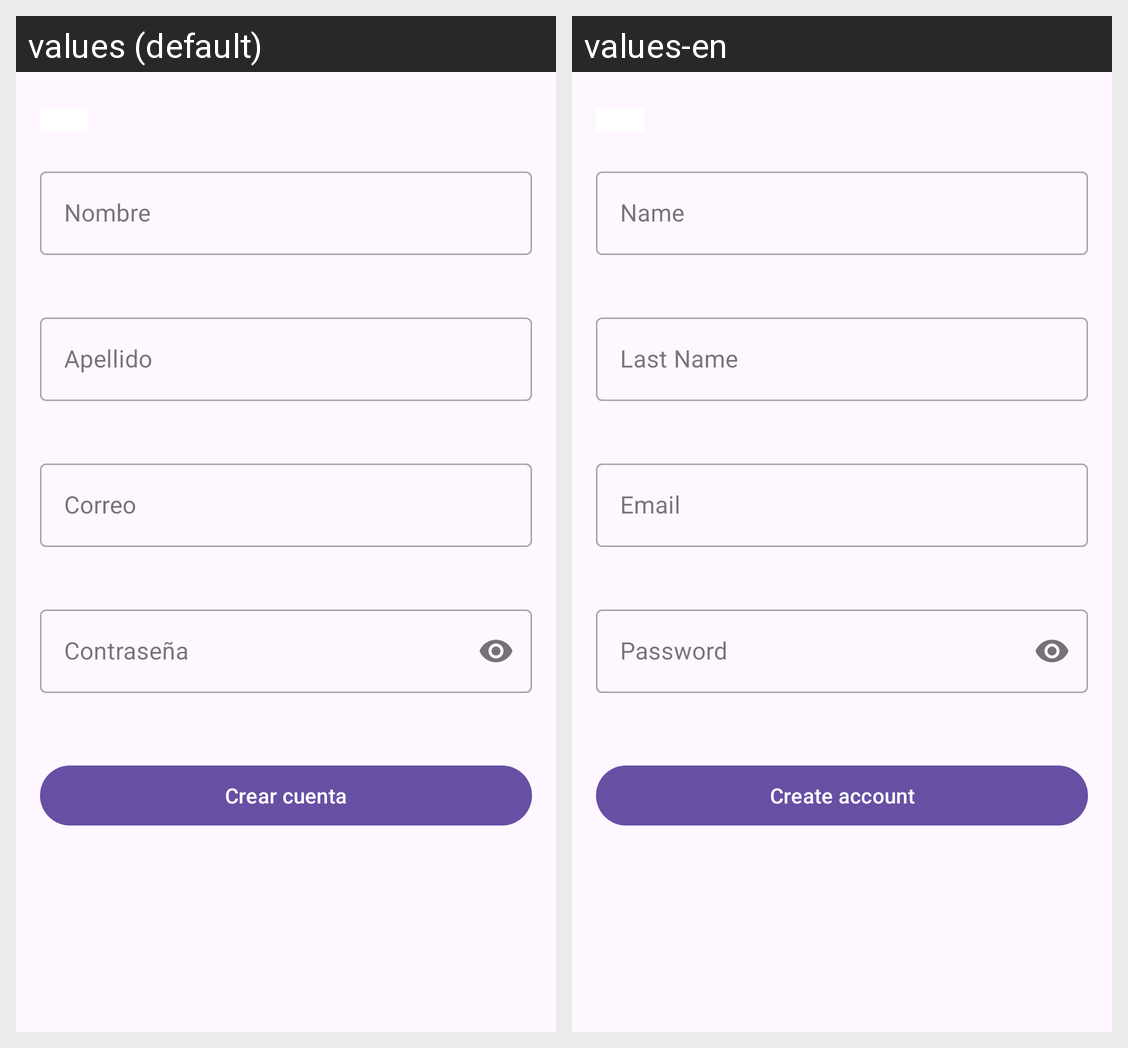

This grid shows one Android layout under two languages. Give, for every string resource on the screen, its name, the default text and each shown locale's text.
Android screen res/layout/activity_register.xml rendered under 2 locales, left to right: values (default), values-en. Device: Nexus 5 (rendered at 1080×1920; each locale shown at half size, 540×960, under a caption strip naming it); theme Theme.AppMovilesNassican.
Strings drawn on this screen, with the default value and each locale's value (text and hints the layout hard-codes, and strings that could not be matched under every locale, appear in the picture but are not listed):

firstName
  values: Nombre
  values-en: Name

lastName
  values: Apellido
  values-en: Last Name

email
  values: Correo
  values-en: Email

password
  values: Contraseña
  values-en: Password

createAct
  values: Crear cuenta
  values-en: Create account
